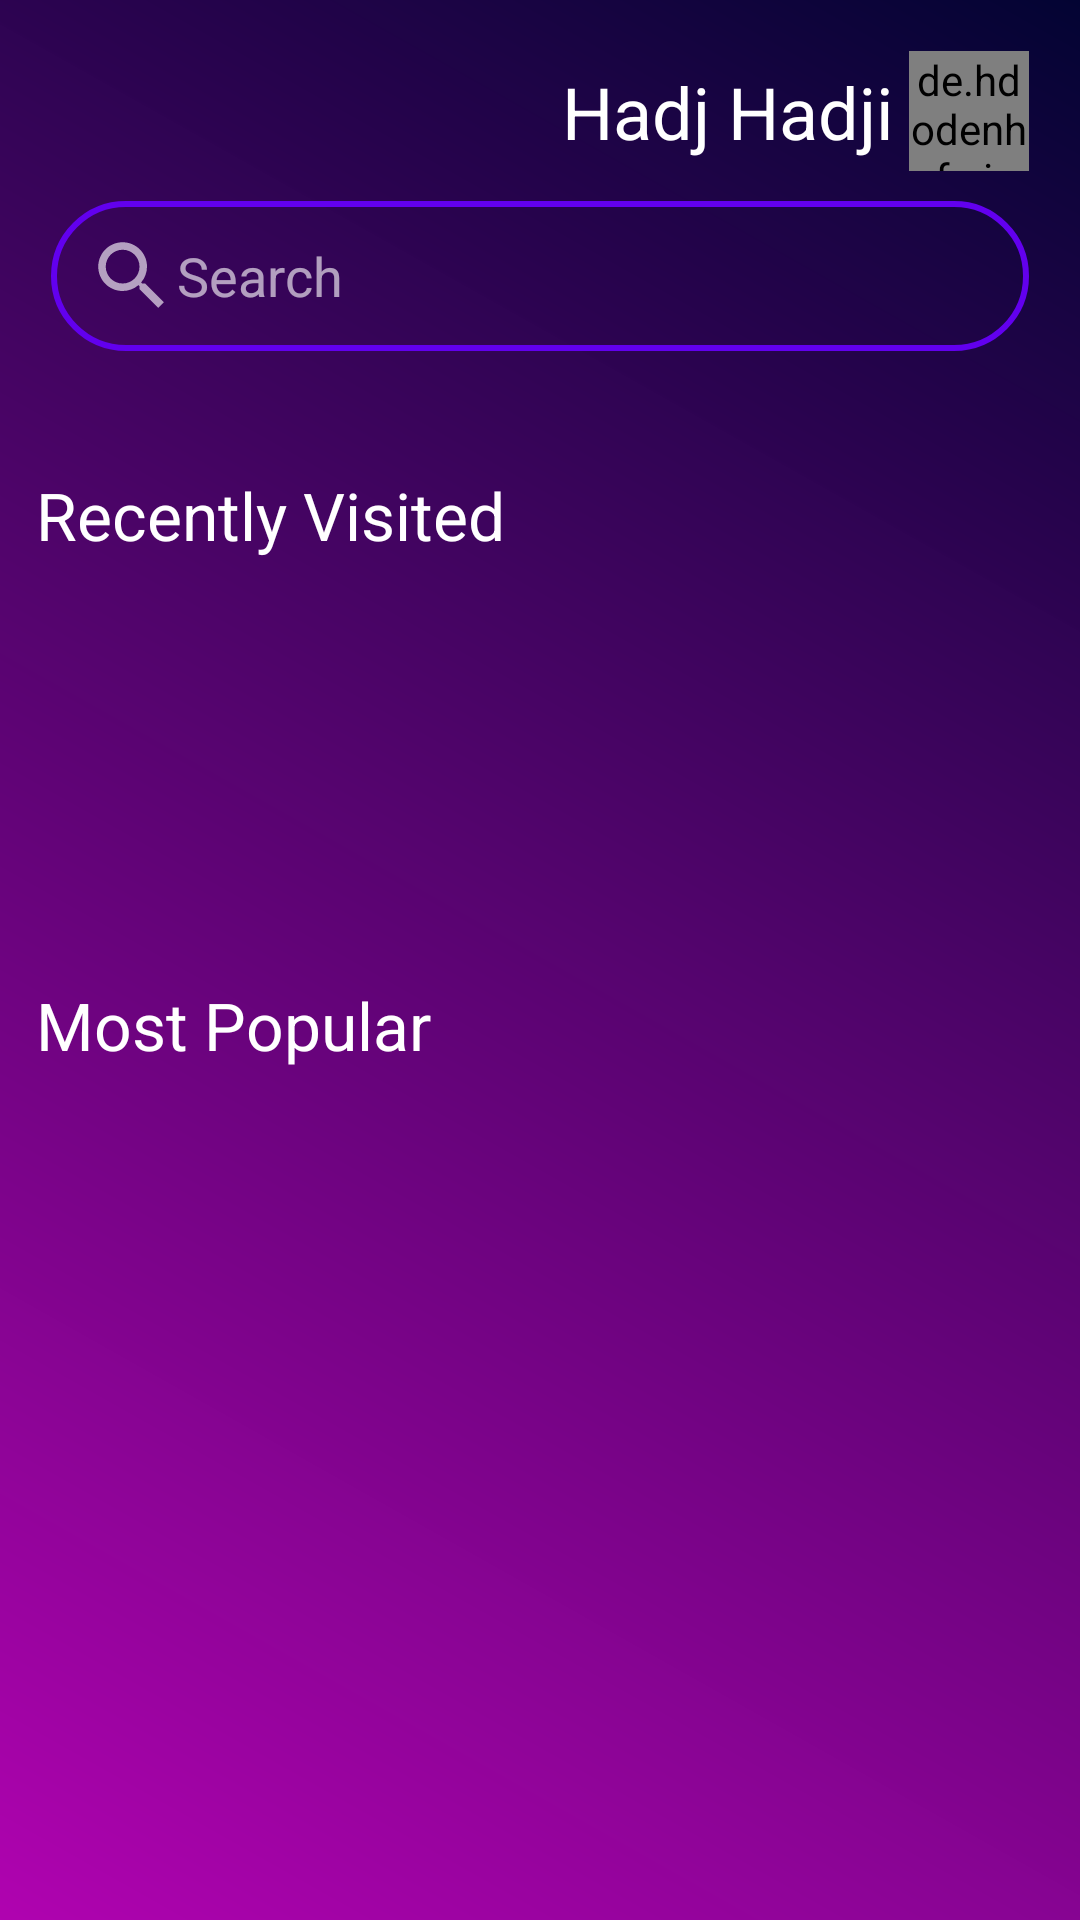

Reconstruct the res/layout file that produces this screen, plus the resources it refers to.
<!-- AndroidManifest.xml: application theme Theme.Booktify -->
<!-- res/layout/activity_home.xml -->
<?xml version="1.0" encoding="utf-8"?>
<androidx.constraintlayout.widget.ConstraintLayout xmlns:android="http://schemas.android.com/apk/res/android"
    xmlns:app="http://schemas.android.com/apk/res-auto"
    xmlns:tools="http://schemas.android.com/tools"
    android:layout_width="match_parent"
    android:layout_height="match_parent"
    android:background="@drawable/outlined_border_gradient_bg"
    tools:context=".HomeActivity">

    <de.hdodenhof.circleimageview.CircleImageView
        android:id="@+id/homeActivity_profileIv"
        android:layout_width="40dp"
        android:layout_height="40dp"
        android:layout_marginTop="10dp"
        android:layout_marginEnd="10dp"
        app:layout_constraintEnd_toEndOf="parent"
        app:layout_constraintTop_toTopOf="parent" />

    <TextView
        android:id="@+id/textView7"
        android:layout_width="wrap_content"
        android:layout_height="wrap_content"
        android:layout_marginEnd="5dp"
        android:text="Hadj Hadji"
        android:textColor="#FFFFFF"
        android:textSize="24sp"
        app:layout_constraintBottom_toBottomOf="@+id/homeActivity_profileIv"
        app:layout_constraintEnd_toStartOf="@+id/homeActivity_profileIv"
        app:layout_constraintTop_toTopOf="@+id/homeActivity_profileIv" />


    <LinearLayout
        android:id="@+id/textField228"
        android:layout_width="match_parent"
        android:layout_height="50dp"
        android:layout_margin="10dp"
        android:background="@drawable/et_transparent_round_bg"
        android:gravity="center"
        android:orientation="horizontal"

        app:layout_constraintTop_toBottomOf="@id/homeActivity_profileIv"
        tools:layout_editor_absoluteX="17dp">

        <ImageView
            android:layout_marginStart="5dp"
            android:layout_width="30dp"
            android:layout_height="30dp"
            android:src="@drawable/ic_search_24"/>

        <EditText
            android:layout_width="match_parent"
            android:layout_height="50dp"
            android:textColor="@color/white"
            android:hint="Search"
            android:background="@null"
            android:textColorHint="#9EFFFFFF"/>
    </LinearLayout>
    <LinearLayout
        android:id="@+id/recentlyLL"
        android:layout_width="match_parent"
        android:layout_height="150dp"
        android:layout_marginTop="40dp"
        android:orientation="vertical"
        app:layout_constraintTop_toBottomOf="@id/textField228"
        tools:layout_editor_absoluteX="7dp">

        <TextView
            android:id="@+id/textView8"
            android:layout_width="match_parent"
            android:layout_height="wrap_content"
            android:layout_marginStart="5dp"
            android:text="Recently Visited"
            android:textColor="#FFFFFF"
            android:textSize="22sp" />

        <androidx.recyclerview.widget.RecyclerView
            android:layout_width="match_parent"
            android:layout_height="match_parent"
            android:layout_centerHorizontal="true"
            android:layout_centerVertical="true"
            android:layout_marginTop="5dp"
            android:scrollbars="horizontal" />
    </LinearLayout>
    <LinearLayout
        android:layout_width="match_parent"
        android:layout_height="150dp"
        android:layout_marginTop="20dp"
        android:orientation="vertical"
        app:layout_constraintTop_toBottomOf="@+id/recentlyLL"
        tools:layout_editor_absoluteX="7dp">

        <TextView
            android:id="@+id/textView28"
            android:layout_width="match_parent"
            android:layout_height="wrap_content"
            android:layout_marginStart="5dp"
            android:text="Most Popular"
            android:textColor="#FFFFFF"
            android:textSize="22sp" />

        <androidx.recyclerview.widget.RecyclerView
            android:layout_width="match_parent"
            android:layout_height="match_parent"
            android:layout_marginTop="5dp"
            android:scrollbars="horizontal"
            android:layout_centerVertical="true"
            android:layout_centerHorizontal="true"/>
    </LinearLayout>


</androidx.constraintlayout.widget.ConstraintLayout>
<!-- resources referenced by this layout -->
<resources>
  <!-- drawable et_transparent_round_bg (drawable) -->
  <?xml version="1.0" encoding="utf-8"?>
  <shape xmlns:android="http://schemas.android.com/apk/res/android">
      <padding
          android:left="7dp"
          android:top="7dp"
          android:right="7dp"
          android:bottom="7dp" />
      <stroke
          android:width="2dip"
          android:color="@color/purple_500" />
      <corners
          android:radius= "50dp" />
  </shape>
  <!-- drawable ic_search_24 (drawable) -->
  <vector android:height="24dp" android:tint="#9EFFFFFF"
      android:viewportHeight="24" android:viewportWidth="24"
      android:width="24dp" xmlns:android="http://schemas.android.com/apk/res/android">
      <path android:fillColor="@android:color/white" android:pathData="M15.5,14h-0.79l-0.28,-0.27C15.41,12.59 16,11.11 16,9.5 16,5.91 13.09,3 9.5,3S3,5.91 3,9.5 5.91,16 9.5,16c1.61,0 3.09,-0.59 4.23,-1.57l0.27,0.28v0.79l5,4.99L20.49,19l-4.99,-5zM9.5,14C7.01,14 5,11.99 5,9.5S7.01,5 9.5,5 14,7.01 14,9.5 11.99,14 9.5,14z"/>
  </vector>
  <!-- drawable outlined_border_gradient_bg (drawable) -->
  <?xml version="1.0" encoding="UTF-8"?>
  <shape xmlns:android="http://schemas.android.com/apk/res/android">
  
      <gradient
          android:startColor="#FDAF01AF"
          android:endColor="#030433"
          android:angle="45"/>
      <padding android:left="7dp"
          android:top="7dp"
          android:right="7dp"
          android:bottom="7dp" />
  
  </shape>
  <style name="Theme.Booktify" parent="Theme.MaterialComponents.DayNight.NoActionBar">
          
          <item name="colorPrimary">@color/purple_200</item>
          <item name="colorPrimaryVariant">@color/purple_700</item>
          <item name="colorOnPrimary">@color/white</item>
          
          <item name="colorSecondary">@color/teal_200</item>
          <item name="colorSecondaryVariant">@color/teal_700</item>
          <item name="colorOnSecondary">@color/black</item>
          
          <item name="android:statusBarColor" tools:targetApi="l">?attr/colorPrimaryVariant</item>
          
      </style>
  <!-- not gathered from this repository: default colours our renderer supplied (Android Studio template values) -->
  <color name="purple_200">#FFBB86FC</color>
  <color name="purple_500">#FF6200EE</color>
  <color name="purple_700">#FF3700B3</color>
  <color name="teal_200">#FF03DAC5</color>
  <color name="teal_700">#FF018786</color>
  <color name="black">#FF000000</color>
  <color name="white">#FFFFFFFF</color>
</resources>
